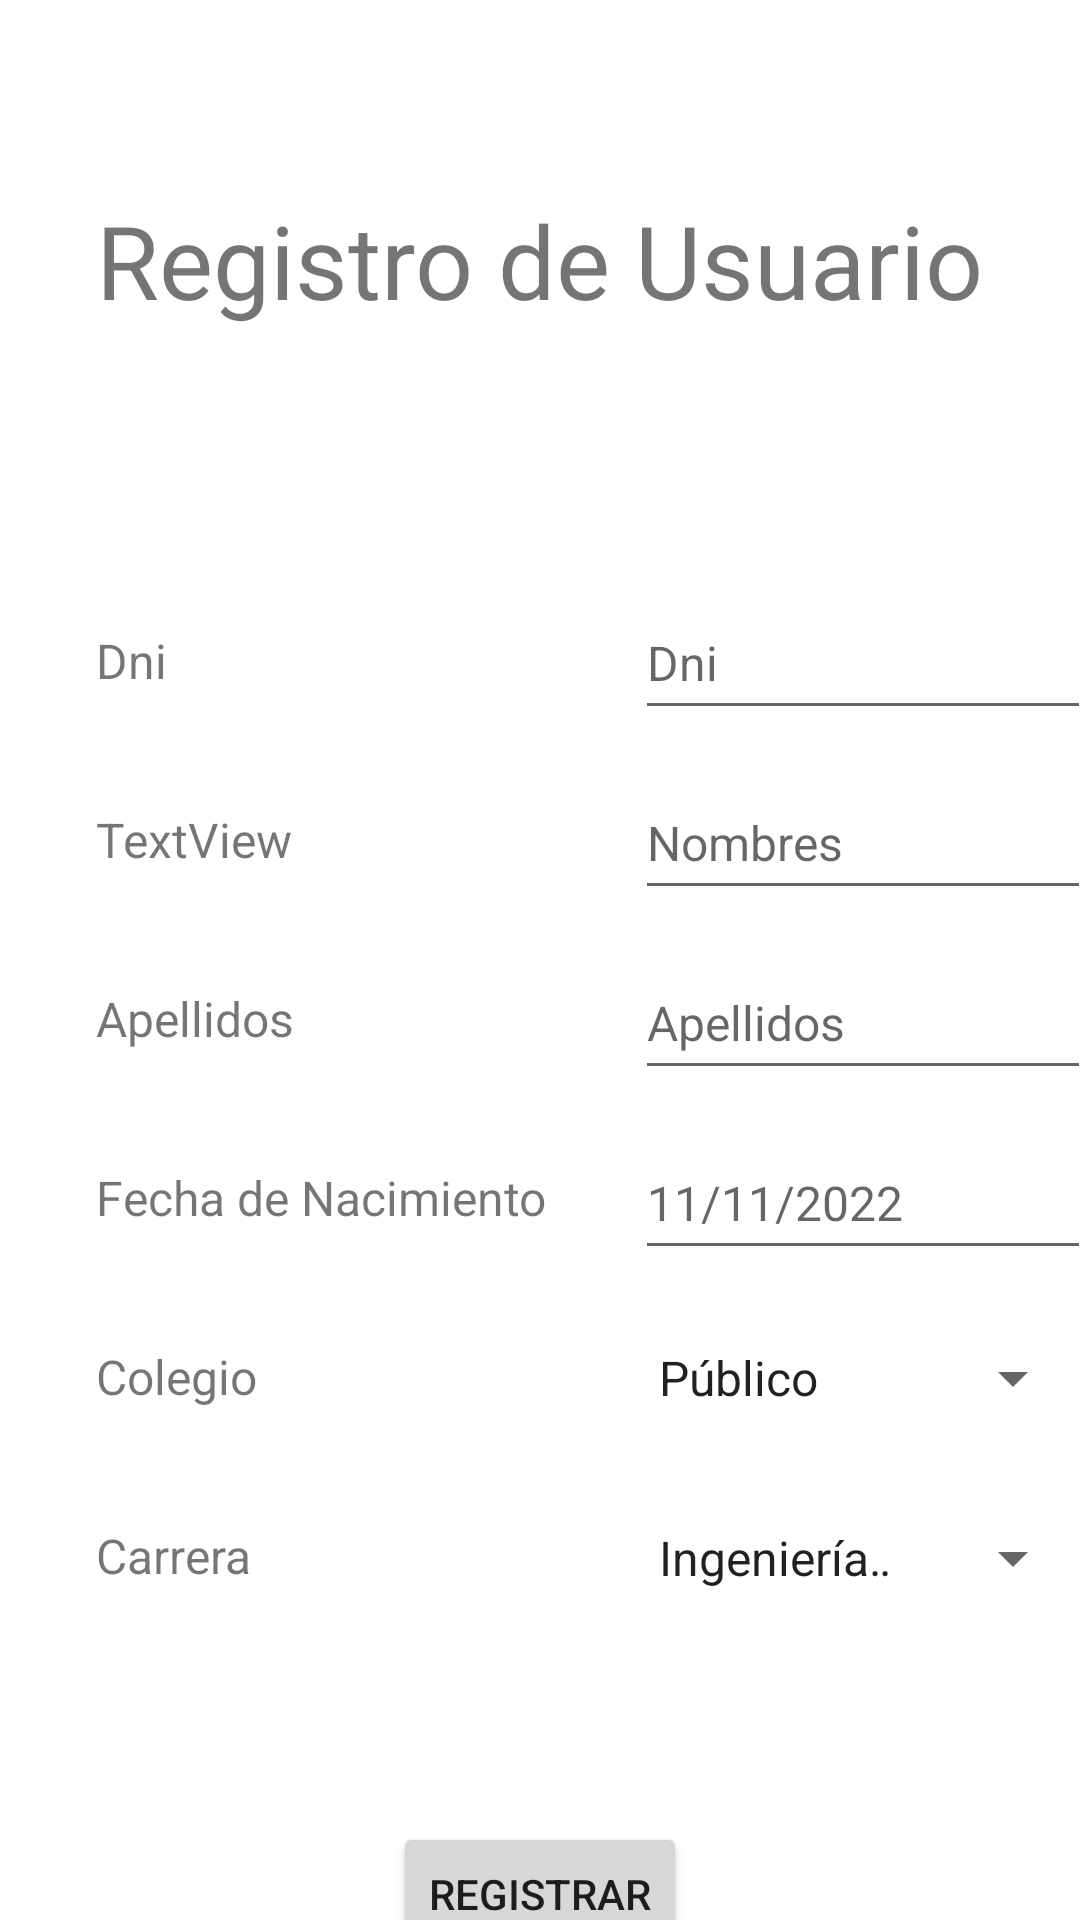

Android layout source for this screen:
<!-- AndroidManifest.xml: application theme Theme.LabIDNP03 -->
<!-- res/layout/activity_postulanteregistro.xml -->
<?xml version="1.0" encoding="utf-8"?>
<androidx.constraintlayout.widget.ConstraintLayout xmlns:android="http://schemas.android.com/apk/res/android"
    xmlns:app="http://schemas.android.com/apk/res-auto"
    xmlns:tools="http://schemas.android.com/tools"
    android:layout_width="match_parent"
    android:layout_height="match_parent">

    <TextView
        android:id="@+id/textView2"
        android:layout_width="wrap_content"
        android:layout_height="wrap_content"
        android:layout_marginStart="32dp"
        android:layout_marginTop="100dp"
        android:text="@string/dni"
        android:textSize="16sp"
        app:layout_constraintStart_toStartOf="parent"
        app:layout_constraintTop_toBottomOf="@+id/textView" />

    <TextView
        android:id="@+id/textView3"
        android:layout_width="wrap_content"
        android:layout_height="wrap_content"
        android:layout_marginTop="@dimen/separation_labels"
        android:text="@string/apellidos"
        android:textSize="16sp"
        app:layout_constraintStart_toStartOf="@+id/textView2"
        app:layout_constraintTop_toBottomOf="@+id/textView4" />

    <TextView
        android:id="@+id/textView5"
        android:layout_width="wrap_content"
        android:layout_height="wrap_content"
        android:layout_marginTop="@dimen/separation_labels"
        android:text="@string/fecha_de_nacimiento"
        android:textSize="16sp"
        app:layout_constraintStart_toStartOf="@+id/textView2"
        app:layout_constraintTop_toBottomOf="@+id/textView3" />

    <TextView
        android:id="@+id/textView6"
        android:layout_width="wrap_content"
        android:layout_height="wrap_content"
        android:layout_marginTop="@dimen/separation_labels"
        android:text="@string/colegio"
        android:textSize="16sp"
        app:layout_constraintStart_toStartOf="@+id/textView2"
        app:layout_constraintTop_toBottomOf="@+id/textView5" />

    <TextView
        android:id="@+id/textView7"
        android:layout_width="wrap_content"
        android:layout_height="wrap_content"
        android:layout_marginTop="@dimen/separation_labels"
        android:text="@string/carrera"
        android:textSize="16sp"
        app:layout_constraintStart_toStartOf="@+id/textView2"
        app:layout_constraintTop_toBottomOf="@+id/textView6" />

    <TextView
        android:id="@+id/textView4"
        android:layout_width="wrap_content"
        android:layout_height="wrap_content"
        android:layout_marginTop="@dimen/separation_labels"
        android:text="TextView"
        android:textSize="16sp"
        app:layout_constraintStart_toStartOf="@+id/textView2"
        app:layout_constraintTop_toBottomOf="@+id/textView2"
        tools:text="@string/nombres" />

    <EditText
        android:id="@+id/editDni"
        android:layout_width="wrap_content"
        android:layout_height="wrap_content"
        android:layout_marginStart="156dp"
        android:layout_marginTop="86dp"
        android:ems="8"
        android:hint="@string/dni"
        android:inputType="number"
        android:minHeight="48dp"
        android:singleLine="true"
        android:textSize="16sp"
        app:layout_constraintStart_toEndOf="@+id/textView2"
        app:layout_constraintTop_toBottomOf="@+id/textView" />

    <EditText
        android:id="@+id/editNombres"
        android:layout_width="wrap_content"
        android:layout_height="wrap_content"
        android:layout_marginTop="@dimen/separation_boxes"
        android:ems="8"
        android:hint="@string/nombres"
        android:inputType="text"
        android:minHeight="48dp"
        android:singleLine="true"
        android:textSize="16sp"
        app:layout_constraintStart_toStartOf="@+id/editDni"
        app:layout_constraintTop_toBottomOf="@+id/editDni" />

    <EditText
        android:id="@+id/editApellidos"
        android:layout_width="wrap_content"
        android:layout_height="wrap_content"
        android:layout_marginTop="@dimen/separation_boxes"
        android:ems="8"
        android:hint="@string/apellidos"
        android:inputType="text"
        android:minHeight="48dp"
        android:singleLine="true"
        android:textSize="16sp"
        app:layout_constraintStart_toStartOf="@+id/editDni"
        app:layout_constraintTop_toBottomOf="@+id/editNombres" />

    <TextView
        android:id="@+id/textView"
        android:layout_width="wrap_content"
        android:layout_height="wrap_content"
        android:layout_marginTop="64dp"
        android:text="Registro de Usuario"
        android:textSize="34sp"
        app:layout_constraintEnd_toEndOf="parent"
        app:layout_constraintStart_toStartOf="parent"
        app:layout_constraintTop_toTopOf="parent" />

    <Spinner
        android:id="@+id/spinnerColegio"
        android:layout_width="150dp"
        android:layout_height="48dp"
        android:layout_marginTop="@dimen/separation_boxes"
        android:entries="@array/tipos_colegios"
        app:layout_constraintStart_toStartOf="@+id/editDni"
        app:layout_constraintTop_toBottomOf="@+id/editBirthDate" />

    <Spinner
        android:id="@+id/spinnerCarrera"
        android:layout_width="150dp"
        android:layout_height="48dp"
        android:layout_marginTop="@dimen/separation_boxes"
        android:entries="@array/carreras"
        app:layout_constraintStart_toStartOf="@+id/editDni"
        app:layout_constraintTop_toBottomOf="@+id/spinnerColegio" />

    <EditText
        android:id="@+id/editBirthDate"
        android:layout_width="wrap_content"
        android:layout_height="wrap_content"
        android:layout_marginTop="@dimen/separation_boxes"
        android:ems="8"
        android:hint="11/11/2022"
        android:inputType="date"
        android:minHeight="48dp"
        android:textSize="16sp"
        app:layout_constraintStart_toStartOf="@+id/editDni"
        app:layout_constraintTop_toBottomOf="@+id/editApellidos" />

    <Button
        android:id="@+id/btnRegistro"
        android:layout_width="wrap_content"
        android:layout_height="wrap_content"
        android:layout_marginTop="64dp"
        android:text="Registrar"
        app:layout_constraintEnd_toEndOf="parent"
        app:layout_constraintStart_toStartOf="parent"
        app:layout_constraintTop_toBottomOf="@+id/spinnerCarrera" />

</androidx.constraintlayout.widget.ConstraintLayout>
<!-- resources referenced by this layout -->
<resources>
  <string-array name="carreras">
          <item>Ingeniería Química</item>
          <item>Ingeniería Ambiental</item>
          <item>Ingeniería de Materiales</item>
          <item>Ingeniería Metalúrgica</item>
          <item>Ingeniería de Industrias Alimentarias</item>
          <item>Ingeniería de Sistemas</item>
          <item>Ingeniería Eléctrica</item>
          <item>Ingeniería Electrónica</item>
          <item>Ingeniería Mecánica</item>
          <item>Ingeniería Industrial</item>
          <item>Ingeniería de Telecomunicaciones</item>
          <item>Ingeniería Geofísica</item>
          <item>Ingeniería Geológica</item>
          <item>Ingeniería de Minas</item>
          <item>Ingeniería Civil</item>
          <item>Ingeniería Sanitaria</item>
          <item>Ingeniería Pesquera</item>
          <item>Ciencia de la Computación</item>
          <item>Física</item>
          <item>Matemática</item>
          <item>Química</item>
          <item>Biología</item>
          <item>Ciencias de la Nutrición</item>
          <item>Contabilidad</item>
          <item>Finanzas</item>
          <item>Trabajo Social</item>
          <item>Antropología</item>
          <item>Turismo y Hotelería</item>
          <item>Sociología</item>
          <item>Historia</item>
          <item>Psicología</item>
          <item>Relaciones Industriales</item>
          <item>Ciencias de Comunicación</item>
          <item>Artes</item>
          <item>Filosofía</item>
          <item>Literatura y Lingüística</item>
          <item>Administración</item>
          <item>Marketing</item>
          <item>Gestión</item>
          <item>Banca y Seguros</item>
          <item>Arquitectura</item>
          <item>Medicina</item>
          <item>Enfermería</item>
          <item>Agronomía</item>
          <item>Economía</item>
          <item>Derecho</item>
          <item>Educación</item>
      </string-array>
  <string-array name="tipos_colegios">
          <item>Público</item>
          <item>Privado</item>
          <item>Parroquial</item>
      </string-array>
  <dimen name="separation_boxes">12dp</dimen>
  <dimen name="separation_labels">38dp</dimen>
  <string name="apellidos">Apellidos</string>
  <string name="carrera">Carrera</string>
  <string name="colegio">Colegio</string>
  <string name="dni">Dni</string>
  <string name="fecha_de_nacimiento">Fecha de Nacimiento</string>
  <string name="nombres">Nombres</string>
  <style name="Theme.LabIDNP03" parent="Theme.MaterialComponents.DayNight.DarkActionBar">
          
          <item name="colorPrimary">@color/purple_500</item>
          <item name="colorPrimaryVariant">@color/purple_700</item>
          <item name="colorOnPrimary">@color/white</item>
          
          <item name="colorSecondary">@color/teal_200</item>
          <item name="colorSecondaryVariant">@color/teal_700</item>
          <item name="colorOnSecondary">@color/black</item>
          
          <item name="android:statusBarColor">?attr/colorPrimaryVariant</item>
          
      </style>
  <!-- not gathered from this repository: default colours our renderer supplied (Android Studio template values) -->
  <color name="purple_500">#FF6200EE</color>
  <color name="purple_700">#FF3700B3</color>
  <color name="teal_200">#FF03DAC5</color>
  <color name="teal_700">#FF018786</color>
  <color name="black">#FF000000</color>
  <color name="white">#FFFFFFFF</color>
</resources>
